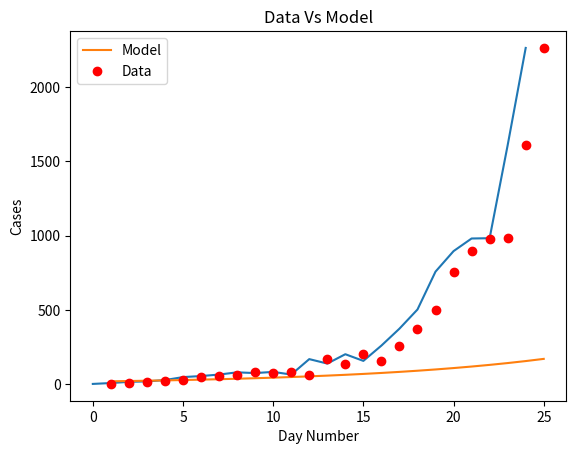
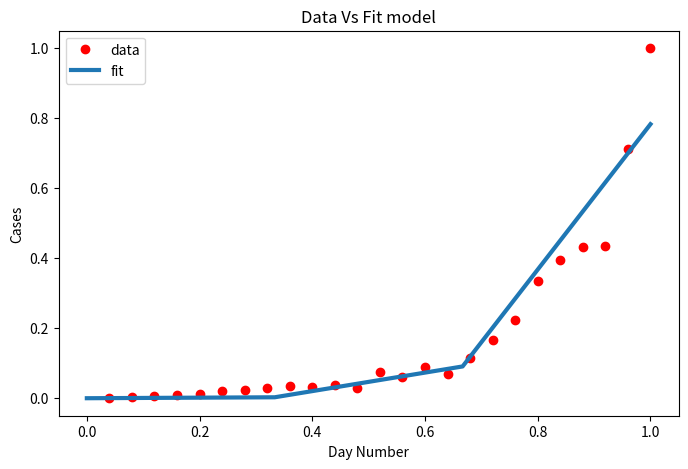

Write the Python code that produced these figures, in order.
import matplotlib
import matplotlib.pyplot as plt
import numpy as np
from scipy.optimize import curve_fit

# Definition of the logistic function
def sigmoid(x, Beta_1, Beta_2):
     y = 1 / (1 + np.exp(-Beta_1*(x-Beta_2)))
     return y

def main():
  new_cases_sh = [2, 8, 16, 19, 28, 48, 55, 65, 80, 75, 83, 65, 169, 139, 202, 157, 260, 374, 503, 758, 896, 981, 983, 1609, 2264]
  plt.plot(new_cases_sh)
  plt.savefig('covid_20220325.png')
  plt.show()
  for i in range(len(new_cases_sh) - 1):
    growth_factor = float(new_cases_sh[i + 1]) / float(new_cases_sh[i])
    th = ""
    if( i + 1 == 1):
      th = "st"
    elif( i + 1 == 2):
      th = "nd"
    else:
      th = "th"
    print(i + 1, th + " growth factor: ", growth_factor)

  x_data, y_data = np.array(list(range(1, len(new_cases_sh) + 1))), np.array(new_cases_sh)

  # Choosing initial arbitrary beta parameters
  beta_1 = 0.09
  beta_2 = 305

  # application of the logistic function using beta
  Y_pred = sigmoid(x_data, beta_1, beta_2)

  # point prediction
  plt.plot(x_data, Y_pred * 15000000000000., label = "Model")
  plt.plot(x_data, y_data, 'ro', label = "Data")
  plt.title('Data Vs Model')
  plt.legend(loc ='best')
  plt.ylabel('Cases')
  plt.xlabel('Day Number')
  plt.savefig('prediction_20220325.png')
  plt.show()

  xdata = x_data / max(x_data)
  ydata = y_data / max(y_data)

  popt, pcov = curve_fit(sigmoid, xdata, ydata, maxfev=5000)
  # print the final params
  print("beta_1 = % f, beta_2 = % f" % (popt[0], popt[1]))

  x = np.linspace(0, 40, 4)
  x = x / max(x)

  plt.figure(figsize = (8, 5))

  y = sigmoid(x, *popt)

  plt.plot(xdata, ydata, 'ro', label ='data')
  plt.plot(x, y, linewidth = 3.0, label ='fit')
  plt.title("Data Vs Fit model")
  plt.legend(loc ='best')
  plt.ylabel('Cases')
  plt.xlabel('Day Number')
  plt.savefig('new_beta_prediction_20220325.png')
  plt.show()

if __name__ == '__main__':
  main()
